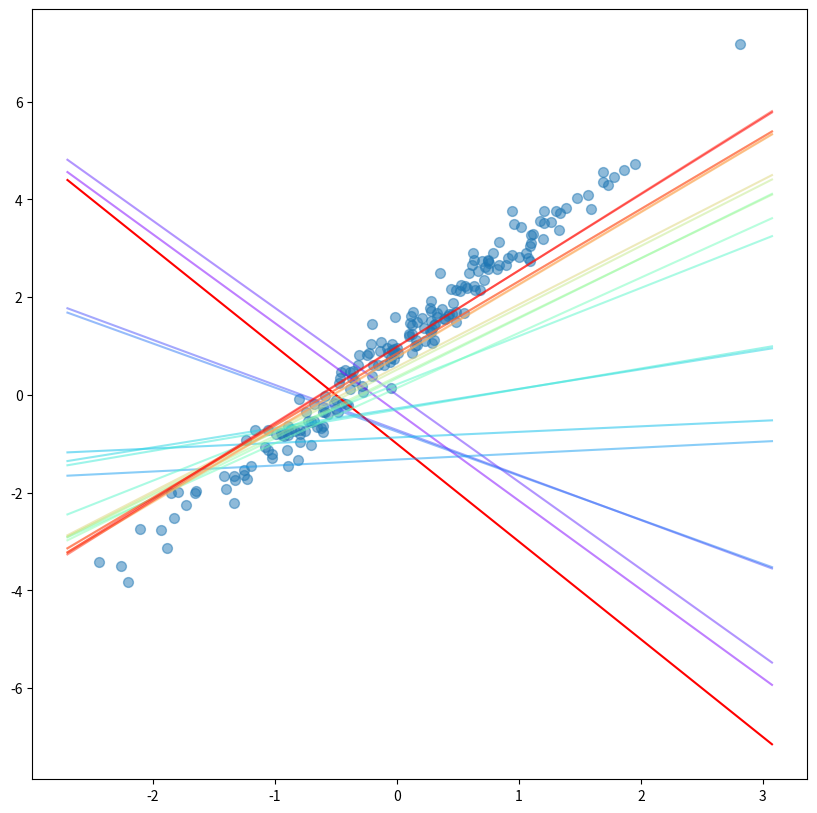

Python code for this plot:
import numpy as np
import matplotlib.pyplot as plt
import matplotlib.cm as cm

N = 200

# mean = 0, standard deviation = 1
# N points
X = np.random.normal(loc=0, scale=1, size=(N,))

# target weight, target bios
tw, tb = 2, 1
Y = tw * X + tb
noise = 0.3 * np.random.normal(0, 1, (N,))
Y = Y + noise  # noise injection

fig, ax = plt.subplots(figsize=(10, 10))
ax.scatter(X, Y, alpha=0.5, s=50)

## Initial model setting
w, b = -2, -1
x_lim = np.array(ax.get_xlim())

y_lim = w*x_lim+b
ax.plot(x_lim, y_lim, color='red')


## Training
n_iter = 20
learning_rate = 0.1
cmap = cm.get_cmap('rainbow', lut=n_iter)
w_list, b_list = [w], [b]


for iter_idx in range(n_iter):
    x, y = X[iter_idx], Y[iter_idx]

    pred = w*x + b              # predict output
    diff_w = -2*x*(y-pred)      # backward w
    diff_b = -2*(y-pred)        # backward b

    w = w - learning_rate*diff_w        # w 갱신
    b = b - learning_rate*diff_b        # b 갱신

    y_lim = w * x_lim + b
    ax.plot(x_lim, y_lim, color=cmap(iter_idx), alpha=0.5)

# dataset visualization

plt.show()

fig, axes = plt.subplots(2, 1, figsize=(10, 5))
axes
